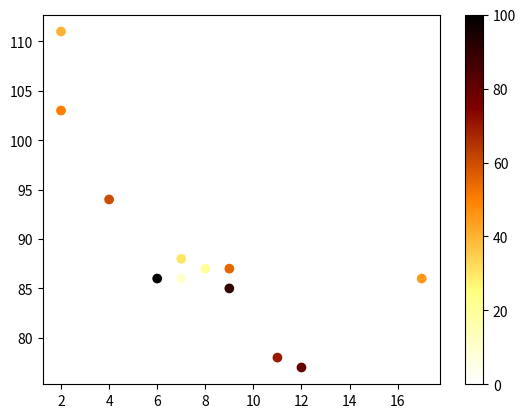

Write Python code to recreate this figure.
"""
matplotlib.pyplot.scatter(x, y, s=None, c=None, marker=None, cmap=None, norm=None, vmin=None, vmax=None, alpha=None, 
linewidths=None, *, edgecolors=None, plotnonfinite=False, data=None, **kwargs)
"""
import matplotlib.pyplot as plt
import numpy as np

# x = np.array([5,7,8,7,2,17,2,9,4,11,12,9,6])
# y = np.array([99,86,87,88,111,86,103,87,94,78,77,85,86])
# plt.scatter(x, y, color = 'hotpink')

# x = np.array([2,2,8,1,15,8,12,9,7,3,11,4,7,14,12])
# y = np.array([100,105,84,105,90,99,90,95,94,100,79,112,91,80,85])

# plt.scatter(x, y, color = '#88c999')

# plt.show()

x = np.array([5,7,8,7,2,17,2,9,4,11,12,9,6])
y = np.array([99,86,87,88,111,86,103,87,94,78,77,85,86])
colors = np.array([0, 10, 20, 30, 40, 45, 50, 55, 60, 70, 80, 90, 100])

plt.scatter(x, y, c=colors, cmap='afmhot_r')

plt.colorbar()

plt.show()